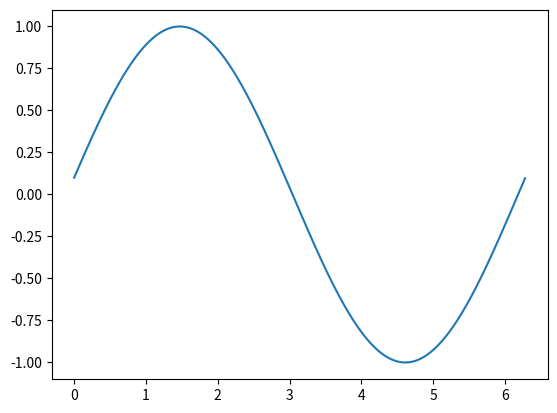

Python code for this plot:
import matplotlib.pyplot as plt
import numpy as np
import matplotlib.animation as animation

fig, ax = plt.subplots()

x = np.arange(0, 2*np.pi, 0.01)
line, = ax.plot(x, np.sin(x))

def animate(i):
    line.set_ydata(np.sin(x + i/10.0))
    return line,

ani = animation.FuncAnimation(fig, animate, np.arange(1, 200), interval=25, blit=True)

plt.show()
